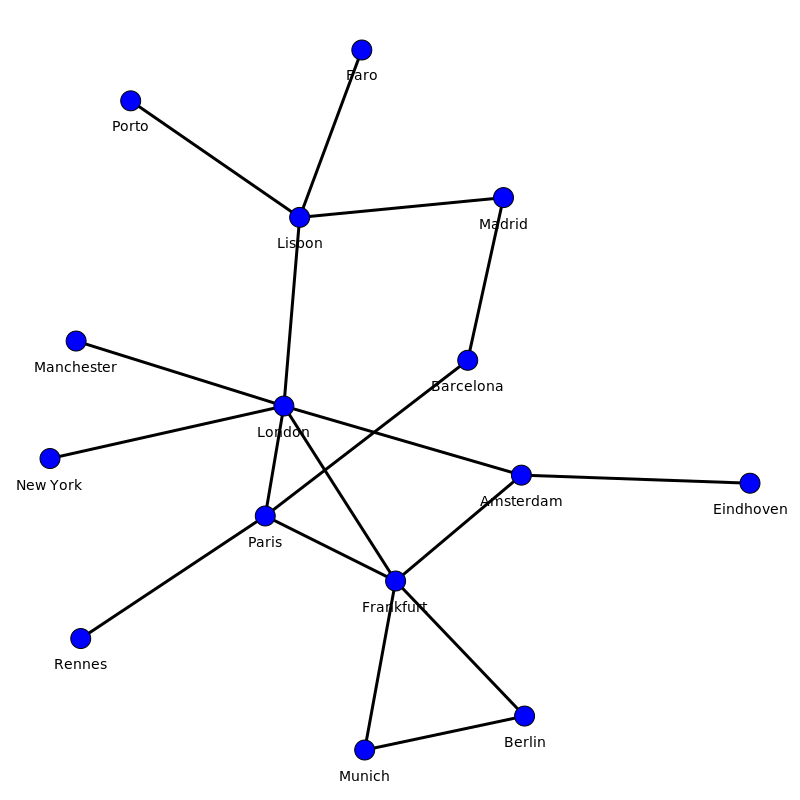

Source data for this figure (header and first rows):
Node 1 (id); Node 1 (label); Node 1 (longitude); Node 1 (latitude); Node 2 (id); Node 2 (label); Node 2 (longitude); Node 2 (latitude); Distance (km); Delay (mks)
0; Faro; -7.933; 37.02; 3; Lisbon; -9.133; 38.72; 216.4; 1039
1; Madrid; -3.703; 40.42; 3; Lisbon; -9.133; 38.72; 502.3; 2411
1; ; ; ; 4; Barcelona; 2.159; 41.39; 504.2; 2420
2; Porto; -8.617; 41.15; 3; Lisbon; -9.133; 38.72; 274.1; 1316
3; Lisbon; -9.133; 38.72; 14; London; -0.1257; 51.51; 1586; 7611
4; Barcelona; 2.159; 41.39; 12; Paris; 2.349; 48.85; 830.2; 3985
5; Manchester; -2.237; 53.48; 14; London; -0.1257; 51.51; 261.8; 1257
6; New York; -0.1401; 53.08; 14; London; -0.1257; 51.51; 174.6; 838.2
7; Amsterdam; 4.89; 52.37; 8; Eindhoven; 5.478; 51.44; 111.3; 534.4
7; ; ; ; 10; Frankfurt; 8.683; 50.12; 364.2; 1748
7; ; ; ; 14; London; -0.1257; 51.51; 356.9; 1713
8; Eindhoven; 5.478; 51.44; 
9; Berlin; 13.41; 52.52; 10; Frankfurt; 8.683; 50.12; 423.6; 2033
9; ; ; ; 11; Munich; 11.58; 48.14; 504.9; 2423
10; Frankfurt; 8.683; 50.12; 11; Munich; 11.58; 48.14; 304.5; 1461
10; ; ; ; 12; Paris; 2.349; 48.85; 478.5; 2297
10; ; ; ; 14; London; -0.1257; 51.51; 637.5; 3060
11; Munich; 11.58; 48.14; 
12; Paris; 2.349; 48.85; 13; Rennes; -1.683; 48.08; 309.3; 1485
12; ; ; ; 14; London; -0.1257; 51.51; 343.8; 1650
13; Rennes; -1.683; 48.08; 
14; London; -0.1257; 51.51; 
